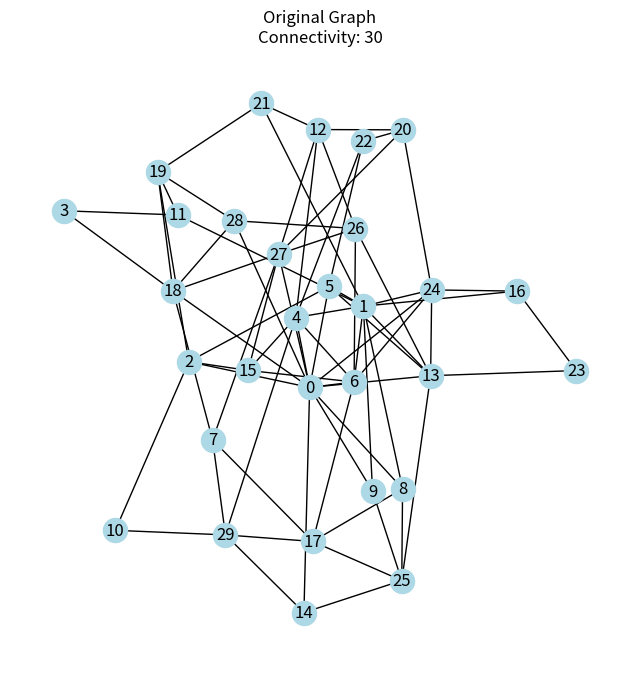
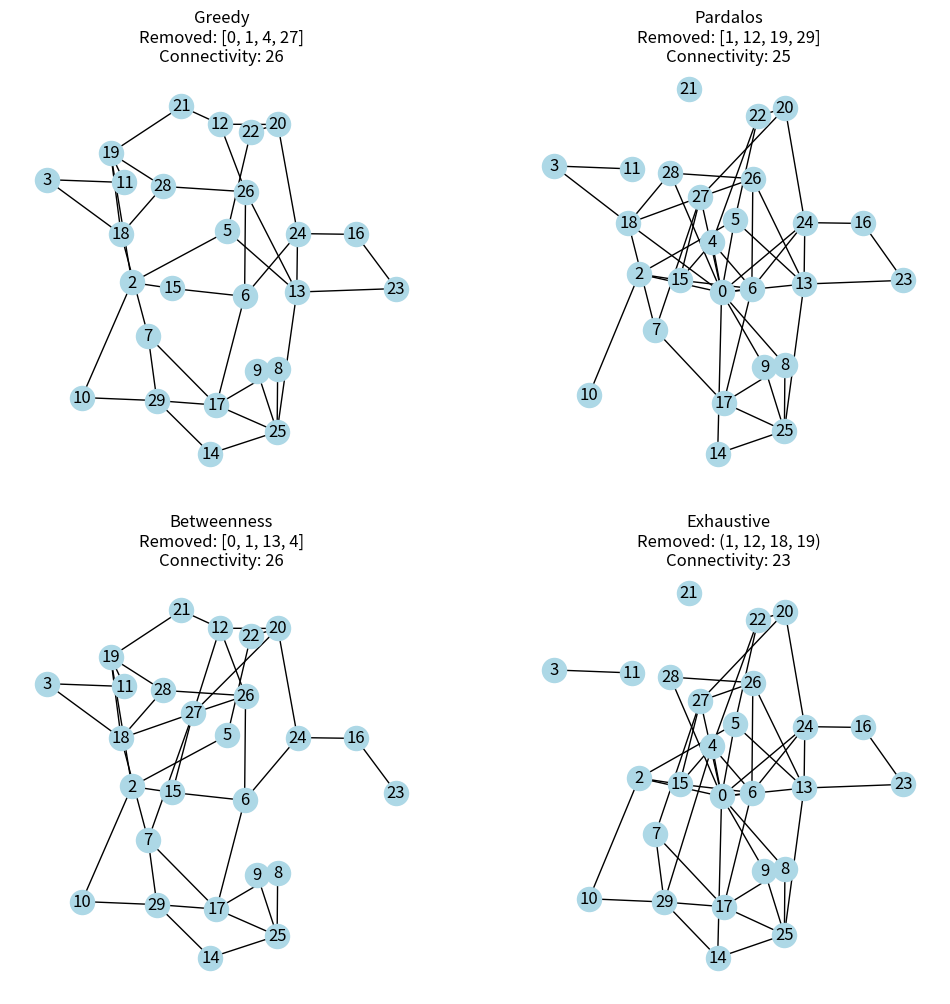

These figures' Python source, in order:
import networkx as nx
import matplotlib.pyplot as plt
from itertools import combinations


#Tree graph
#G = nx.random_labeled_tree(30, seed=45)

#GNP graph
G = nx.fast_gnp_random_graph(30, 0.15, seed=45)

#Newman graph
#G = nx.newman_watts_strogatz_graph(30, 4, 0.2, seed=45)


k = 4
n = G.number_of_nodes()

pos = nx.spring_layout(G, seed=45)


def connectivity(graph):
    if len(graph.nodes()) == 0:
        return 0
    return len(max(nx.connected_components(graph), key=len))

#def connectivity(graph):
#    if graph.number_of_nodes() <= 1:
#        return 0
#    return nx.node_connectivity(graph)



#GREEDY ALGORITHM
def greedy_algorithm(graph, k):
    G_copy = graph.copy()

    I = nx.maximal_independent_set(G_copy)

    non_I_nodes = [node for node in G_copy.nodes() if node not in I]

    centrality = nx.degree_centrality(G_copy)

    sorted_nodes = sorted(
        non_I_nodes,
        key=lambda x: centrality[x],
        reverse=True
    )

    nodes_to_remove = sorted_nodes[:k]

    G_copy.remove_nodes_from(nodes_to_remove)

    return G_copy, nodes_to_remove



#PARDALOS ALGORITHM
def pardalos_algorithm(graph, k):
    MIS = nx.maximal_independent_set(graph)

    current_nodes = set(MIS)

    removed_nodes = [
        node for node in graph.nodes()
        if node not in MIS
    ]

    H = graph.subgraph(current_nodes).copy()

    target_size = n - k

    added_nodes = []

    while H.number_of_nodes() < target_size:
        best_node = None
        best_score = float('inf')

        for node in removed_nodes:
            temp_graph = H.copy()
            temp_graph.add_node(node)

            for neighbor in graph.neighbors(node):
                if neighbor in temp_graph:
                    temp_graph.add_edge(node, neighbor)

            score = connectivity(temp_graph)

            if score < best_score:
                best_score = score
                best_node = node

        H.add_node(best_node)

        for neighbor in graph.neighbors(best_node):
            if neighbor in H:
                H.add_edge(best_node, neighbor)

        added_nodes.append(best_node)
        removed_nodes.remove(best_node)

    final_removed = [
        node for node in graph.nodes()
        if node not in H.nodes()
    ]

    return H, final_removed



#BETWEENNESS CENTRALITY ALGORITHM
def betweenness_algorithm(graph, k):
    G_copy = graph.copy()

    bc = nx.betweenness_centrality(G_copy)

    sorted_nodes = sorted(
        bc,
        key=bc.get,
        reverse=True
    )

    critical_nodes = sorted_nodes[:k]

    G_copy.remove_nodes_from(critical_nodes)

    return G_copy, critical_nodes


#EXHAUSTIVE ALGORITHM
def exhaustive_algorithm(graph, k):
    best_score = float('inf')
    best_set = None

    for nodes in combinations(graph.nodes(), k):
        temp_graph = graph.copy()
        temp_graph.remove_nodes_from(nodes)

        score = connectivity(temp_graph)

        if score < best_score:
            best_score = score
            best_set = nodes

    G_final = graph.copy()
    G_final.remove_nodes_from(best_set)

    return G_final, best_set


#plt.figure(figsize=(8, 8))
fig, ax = plt.subplots(figsize=(8, 8))
nx.draw(
    G,
    pos=pos,
    with_labels=True,
    node_color="lightblue",
    ax=ax
)

ax.set_title(f"Original Graph\nConnectivity: {connectivity(G)}")
plt.show()


G_greedy, removed_greedy = greedy_algorithm(G, k)
G_pardalos, removed_pardalos = pardalos_algorithm(G, k)
G_between, removed_between = betweenness_algorithm(G, k)
G_exhaustive, removed_exhaustive = exhaustive_algorithm(G, k)





print("\nGreedy removed:", removed_greedy)
print("Greedy connectivity:", connectivity(G_greedy))

print("\nPardalos removed:", removed_pardalos)
print("Pardalos connectivity:", connectivity(G_pardalos))

print("\nBetweenness removed:", removed_between)
print("Betweenness connectivity:", connectivity(G_between))

print("\nExhaustive removed:", removed_exhaustive)
print("Exhaustive connectivity:", connectivity(G_exhaustive))




fig, axes = plt.subplots(2, 2, figsize=(12, 12))

nx.draw(
    G_greedy,
    pos=pos,
    with_labels=True,
    node_color="lightblue",
    ax=axes[0, 0]
)
axes[0, 0].set_title(f"Greedy\nRemoved: {removed_greedy}\nConnectivity: {connectivity(G_greedy)}")

#axes[0, 0].set_title("Greedy")

nx.draw(
    G_pardalos,
    pos=pos,
    with_labels=True,
    node_color="lightblue",
    ax=axes[0, 1]
)
axes[0, 1].set_title(f"Pardalos\nRemoved: {removed_pardalos}\nConnectivity: {connectivity(G_pardalos)}")

#axes[0, 1].set_title("Pardalos")

nx.draw(
    G_between,
    pos=pos,
    with_labels=True,
    node_color="lightblue",
    ax=axes[1, 0]
)
axes[1, 0].set_title(f"Betweenness\nRemoved: {removed_between}\nConnectivity: {connectivity(G_between)}")

nx.draw(
    G_exhaustive,
    pos=pos,
    with_labels=True,
    node_color="lightblue",
    ax=axes[1, 1]
)
axes[1, 1].set_title(f"Exhaustive\nRemoved: {removed_exhaustive}\nConnectivity: {connectivity(G_exhaustive)}")

plt.show()
